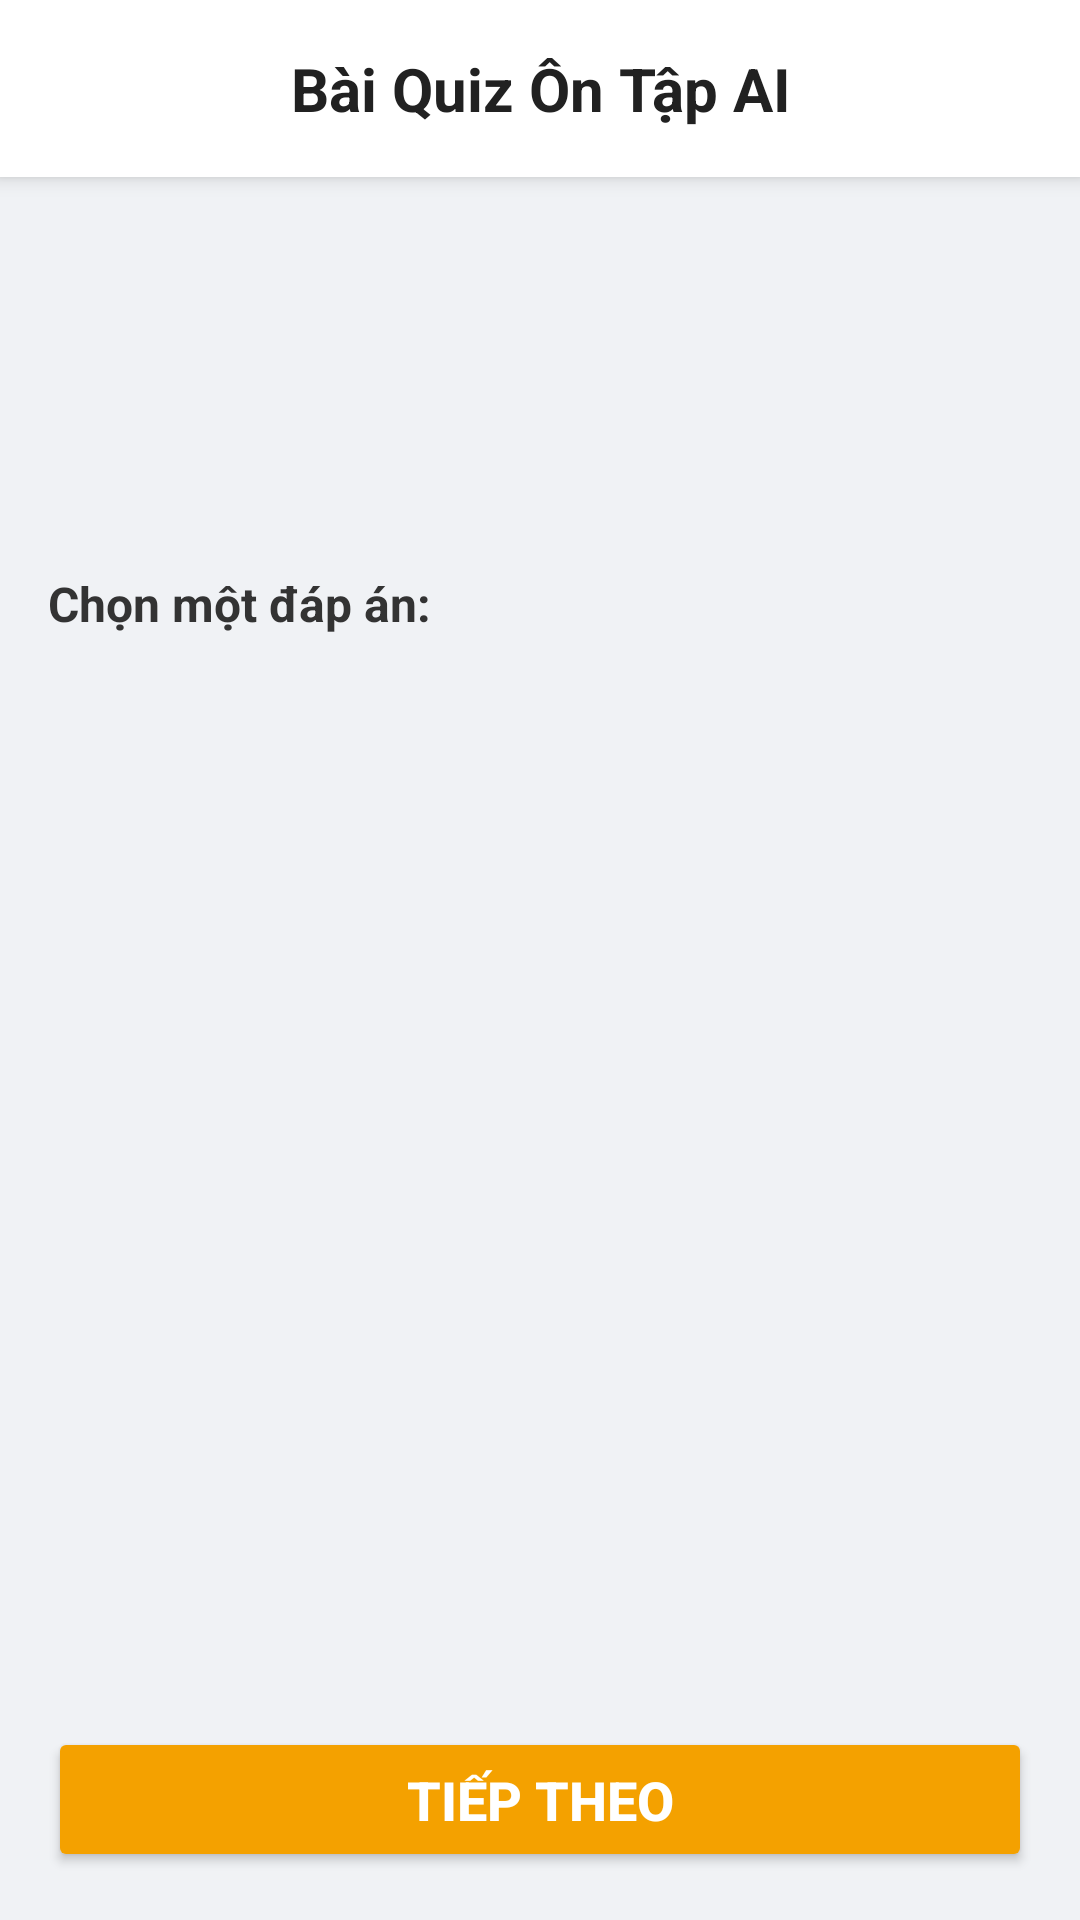

Reconstruct the res/layout file that produces this screen, plus the resources it refers to.
<!-- AndroidManifest.xml: application theme Theme.KDTM -->
<!-- res/layout/activity_quiz.xml -->
<?xml version="1.0" encoding="utf-8"?>
<androidx.constraintlayout.widget.ConstraintLayout xmlns:android="http://schemas.android.com/apk/res/android"
    xmlns:app="http://schemas.android.com/apk/res-auto"
    xmlns:tools="http://schemas.android.com/tools"
    android:layout_width="match_parent"
    android:layout_height="match_parent"
    android:background="#F0F2F5"
    tools:context=".QuizActivity">

    <TextView
        android:id="@+id/tvHeader"
        android:layout_width="0dp"
        android:layout_height="wrap_content"
        android:background="#FFFFFF"
        android:elevation="4dp"
        android:gravity="center"
        android:padding="16dp"
        android:text="Bài Quiz Ôn Tập AI"
        android:textColor="#212121"
        android:textSize="20sp"
        android:textStyle="bold"
        app:layout_constraintEnd_toEndOf="parent"
        app:layout_constraintStart_toStartOf="parent"
        app:layout_constraintTop_toTopOf="parent" />

    <ScrollView
        android:layout_width="0dp"
        android:layout_height="0dp"
        android:scrollbars="vertical"
        android:paddingTop="8dp"
        app:layout_constraintBottom_toTopOf="@id/btnNext"
        app:layout_constraintEnd_toEndOf="parent"
        app:layout_constraintStart_toStartOf="parent"
        app:layout_constraintTop_toBottomOf="@id/tvHeader">

        <LinearLayout
            android:layout_width="match_parent"
            android:layout_height="wrap_content"
            android:orientation="vertical"
            android:paddingHorizontal="16dp"
            android:paddingBottom="16dp">

            <TextView
                android:id="@+id/tvQuestionNumber"
                android:layout_width="match_parent"
                android:layout_height="wrap_content"
                android:layout_marginTop="16dp"
                android:textColor="#666666"
                android:textSize="14sp"
                tools:text="Câu hỏi 1/5" />

            <TextView
                android:id="@+id/tvQuestion"
                android:layout_width="match_parent"
                android:layout_height="wrap_content"
                android:layout_marginTop="8dp"
                android:background="@drawable/rounded_card_background"
                android:elevation="2dp"
                android:padding="16dp"
                android:textColor="#000000"
                android:textSize="18sp"
                android:textStyle="bold"
                tools:text="Yếu tố nào sau đây tập trung vào bố cục và màu sắc trong thiết kế?" />

            <TextView
                android:layout_width="match_parent"
                android:layout_height="wrap_content"
                android:layout_marginTop="24dp"
                android:text="Chọn một đáp án:"
                android:textColor="#333333"
                android:textSize="16sp"
                android:textStyle="bold" />

            <Button
                android:id="@+id/btnOption1"
                style="@style/Widget.MaterialComponents.Button.OutlinedButton"
                android:layout_width="match_parent"
                android:layout_height="wrap_content"
                android:layout_marginTop="12dp"
                android:gravity="start|center_vertical"
                android:minHeight="56dp"
                android:paddingHorizontal="16dp"
                android:textColor="#000000"
                app:cornerRadius="8dp"
                tools:text="Lựa chọn A" />

            <Button
                android:id="@+id/btnOption2"
                style="@style/Widget.MaterialComponents.Button.OutlinedButton"
                android:layout_width="match_parent"
                android:layout_height="wrap_content"
                android:layout_marginTop="8dp"
                android:gravity="start|center_vertical"
                android:minHeight="56dp"
                android:paddingHorizontal="16dp"
                android:textColor="#000000"
                app:cornerRadius="8dp"
                tools:text="Lựa chọn B" />

            <Button
                android:id="@+id/btnOption3"
                style="@style/Widget.MaterialComponents.Button.OutlinedButton"
                android:layout_width="match_parent"
                android:layout_height="wrap_content"
                android:layout_marginTop="8dp"
                android:gravity="start|center_vertical"
                android:minHeight="56dp"
                android:paddingHorizontal="16dp"
                android:textColor="#000000"
                app:cornerRadius="8dp"
                tools:text="Lựa chọn C" />

            <Button
                android:id="@+id/btnOption4"
                style="@style/Widget.MaterialComponents.Button.OutlinedButton"
                android:layout_width="match_parent"
                android:layout_height="wrap_content"
                android:layout_marginTop="8dp"
                android:layout_marginBottom="16dp"
                android:gravity="start|center_vertical"
                android:minHeight="56dp"
                android:paddingHorizontal="16dp"
                android:textColor="#000000"
                app:cornerRadius="8dp"
                tools:text="Lựa chọn D" />

            <TextView
                android:id="@+id/tvResult"
                android:layout_width="match_parent"
                android:layout_height="wrap_content"
                android:layout_marginTop="16dp"
                android:background="#DDDDDD"
                android:padding="12dp"
                android:textColor="#000000"
                android:textSize="16sp"
                android:textStyle="italic"
                android:visibility="gone"
                tools:text="Chính xác! 🎉" />

        </LinearLayout>
    </ScrollView>

    <Button
        android:id="@+id/btnNext"
        android:layout_width="0dp"
        android:layout_height="wrap_content"
        android:layout_margin="16dp"
        android:backgroundTint="#F4A100"
        android:paddingVertical="12dp"
        android:text="Tiếp theo"
        android:textColor="#FFFFFF"
        android:textSize="18sp"
        android:textStyle="bold"
        app:cornerRadius="12dp"
        app:layout_constraintBottom_toBottomOf="parent"
        app:layout_constraintEnd_toEndOf="parent"
        app:layout_constraintStart_toStartOf="parent" />

</androidx.constraintlayout.widget.ConstraintLayout>
<!-- resources referenced by this layout -->
<resources>
  <style name="Theme.KDTM" parent="Base.Theme.KDTM" />
  <style name="Base.Theme.KDTM" parent="Theme.Material3.DayNight.NoActionBar">
          
          <item name="colorPrimary">#F4A100</item>
          <item name="colorOnPrimary">#FFFFFF</item>
  
          
          <item name="colorSecondary">#F4A100</item>
          <item name="colorOnSecondary">#FFFFFF</item>
  
          
          <item name="android:colorBackground">#FFFFFF</item>
  
          
          <item name="windowActionBar">false</item>
          <item name="windowNoTitle">true</item>
      </style>
</resources>
